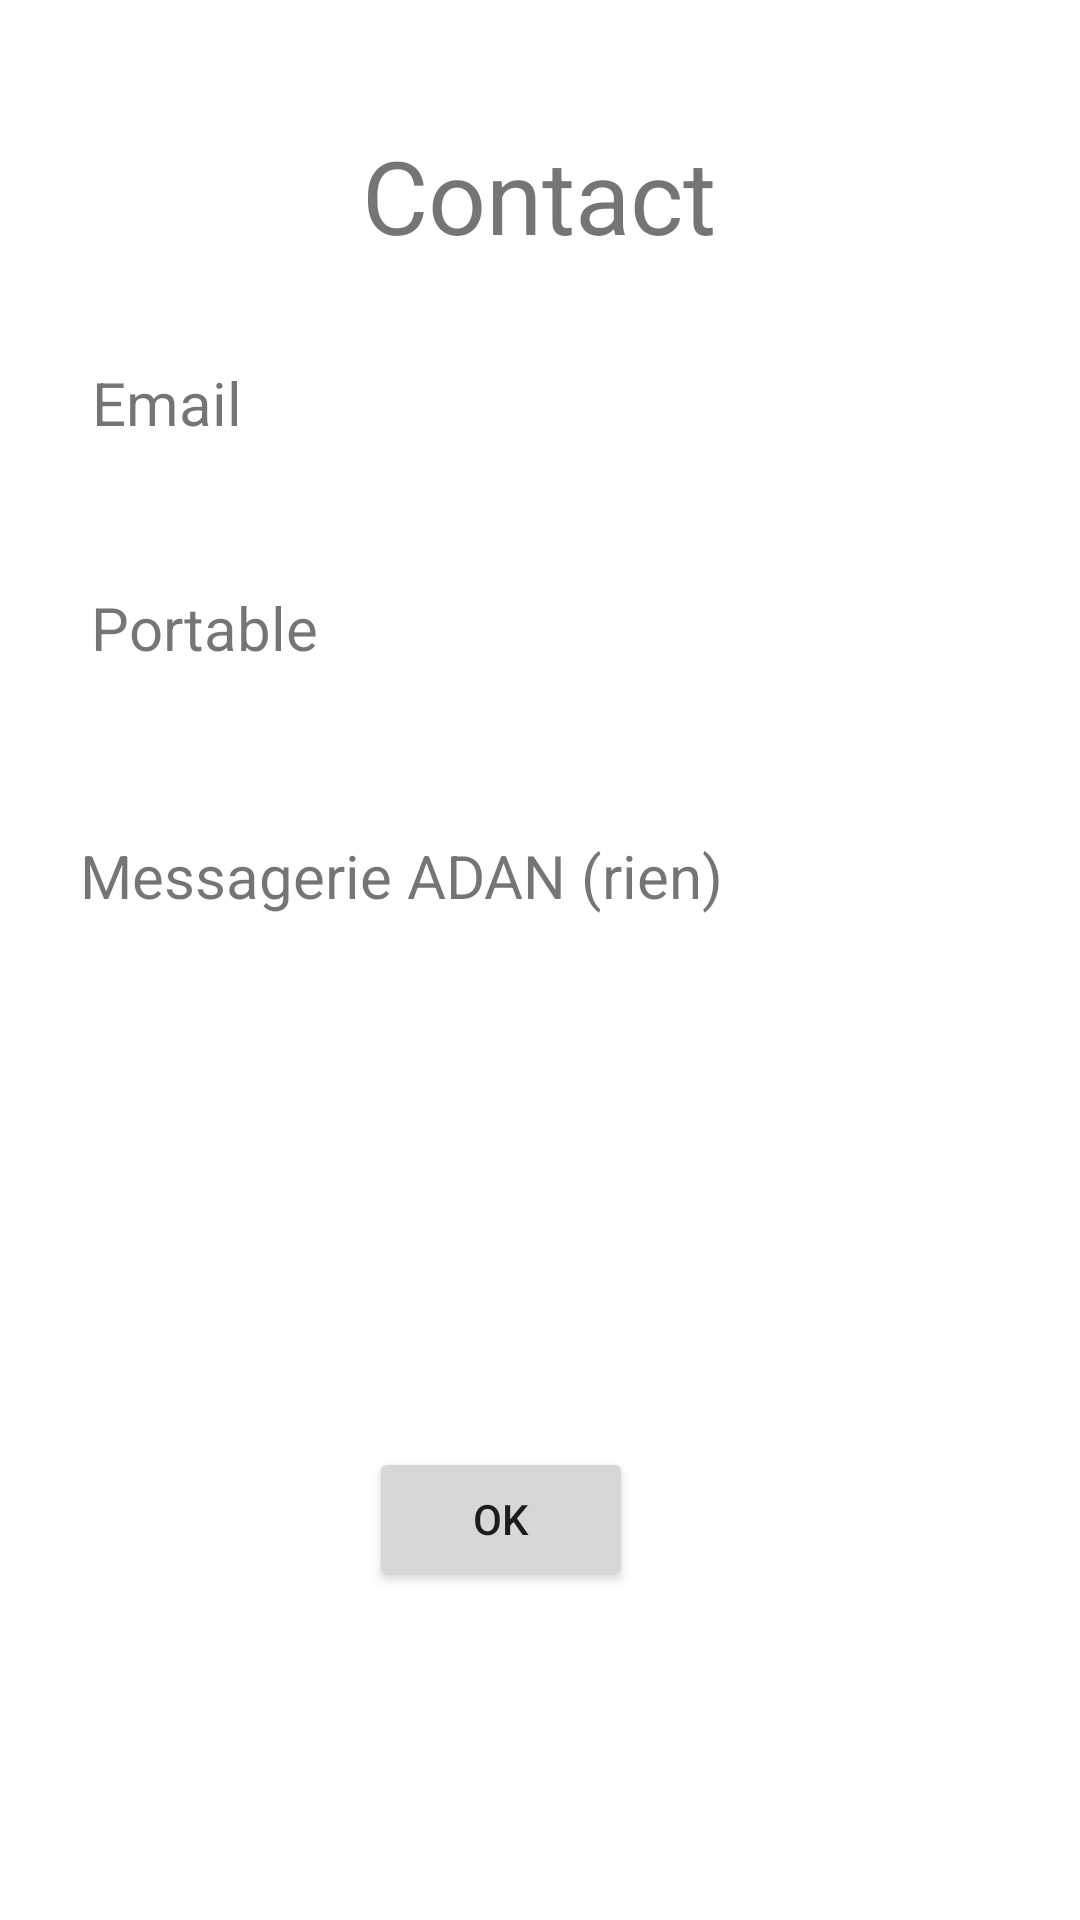

Layout XML and referenced resources for this Android screen:
<!-- AndroidManifest.xml: application theme Theme.Projet_NF28 -->
<!-- res/layout/info_contact.xml -->
<?xml version="1.0" encoding="utf-8"?>
<androidx.constraintlayout.widget.ConstraintLayout xmlns:android="http://schemas.android.com/apk/res/android"
    xmlns:app="http://schemas.android.com/apk/res-auto"
    xmlns:tools="http://schemas.android.com/tools"
    android:layout_width="match_parent"
    android:layout_height="match_parent"
    tools:context=".InfoPersonne">

    <TextView
        android:id="@+id/textView4"
        android:layout_width="wrap_content"
        android:layout_height="wrap_content"
        android:text="@string/Contact"
        android:textSize="34sp"
        app:layout_constraintBottom_toBottomOf="parent"
        app:layout_constraintHorizontal_bias="0.498"
        app:layout_constraintLeft_toLeftOf="parent"
        app:layout_constraintRight_toRightOf="parent"
        app:layout_constraintTop_toTopOf="parent"
        app:layout_constraintVertical_bias="0.071" />

    <TextView
        android:id="@+id/textView1"
        android:layout_width="wrap_content"
        android:layout_height="wrap_content"
        android:text="@string/Email"
        android:textSize="20sp"
        app:layout_constraintBottom_toBottomOf="parent"
        app:layout_constraintHorizontal_bias="0.099"
        app:layout_constraintLeft_toLeftOf="parent"
        app:layout_constraintRight_toRightOf="parent"
        app:layout_constraintTop_toTopOf="parent"
        app:layout_constraintVertical_bias="0.197" />

    <TextView
        android:id="@+id/textView2"
        android:layout_width="wrap_content"
        android:layout_height="wrap_content"
        android:text="@string/Portable"
        android:textSize="20sp"
        app:layout_constraintBottom_toBottomOf="parent"
        app:layout_constraintHorizontal_bias="0.107"
        app:layout_constraintLeft_toLeftOf="parent"
        app:layout_constraintRight_toRightOf="parent"
        app:layout_constraintTop_toTopOf="parent"
        app:layout_constraintVertical_bias="0.319" />

    <TextView
        android:id="@+id/textView3"
        android:layout_width="wrap_content"
        android:layout_height="wrap_content"
        android:text="@string/MessagerieADAN"
        android:textSize="20sp"
        app:layout_constraintBottom_toBottomOf="parent"
        app:layout_constraintHorizontal_bias="0.184"
        app:layout_constraintLeft_toLeftOf="parent"
        app:layout_constraintRight_toRightOf="parent"
        app:layout_constraintTop_toTopOf="parent"
        app:layout_constraintVertical_bias="0.454" />

    <Button
        android:id="@+id/button6"
        android:layout_width="wrap_content"
        android:layout_height="wrap_content"
        android:onClick="retourInfoPeronnse"
        android:text="@string/OK"
        app:layout_constraintBottom_toBottomOf="parent"
        app:layout_constraintHorizontal_bias="0.452"
        app:layout_constraintLeft_toLeftOf="parent"
        app:layout_constraintRight_toRightOf="parent"
        app:layout_constraintTop_toTopOf="parent"
        app:layout_constraintVertical_bias="0.815" />

</androidx.constraintlayout.widget.ConstraintLayout>
<!-- resources referenced by this layout -->
<resources>
  <string name="Contact">Contact</string>
  <string name="Email">Email</string>
  <string name="MessagerieADAN">Messagerie ADAN (rien)</string>
  <string name="OK">OK</string>
  <string name="Portable">Portable</string>
  <style name="Theme.Projet_NF28" parent="Theme.MaterialComponents.DayNight.DarkActionBar">
          
          <item name="colorPrimary">@color/purple_500</item>
          <item name="colorPrimaryVariant">@color/purple_700</item>
          <item name="colorOnPrimary">@color/white</item>
          
          <item name="colorSecondary">@color/teal_200</item>
          <item name="colorSecondaryVariant">@color/teal_700</item>
          <item name="colorOnSecondary">@color/black</item>
          
          <item name="android:statusBarColor" tools:targetApi="l">?attr/colorPrimaryVariant</item>
          
      </style>
  <!-- not gathered from this repository: default colours our renderer supplied (Android Studio template values) -->
  <color name="purple_500">#FF6200EE</color>
  <color name="purple_700">#FF3700B3</color>
  <color name="teal_200">#FF03DAC5</color>
  <color name="teal_700">#FF018786</color>
  <color name="black">#FF000000</color>
  <color name="white">#FFFFFFFF</color>
</resources>
